Photos from the image-classification dataset "Rice Dataset" in the GitHub repository ummershakeel03/Rice-Leaf-Diseases-Classification. Its 3 classes are: bacterial leaf blight, brown spot, leaf blast.

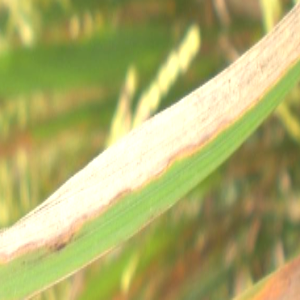
Label: bacterial leaf blight

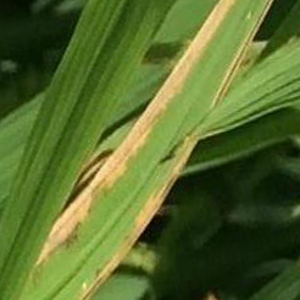
Label: bacterial leaf blight

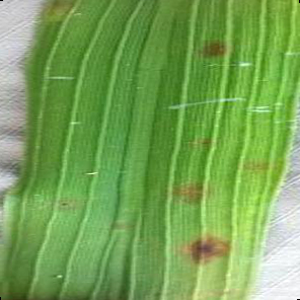
Label: brown spot

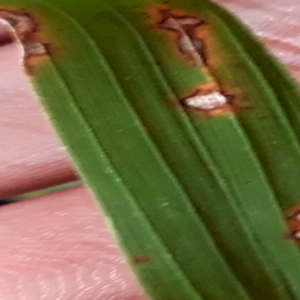
Label: leaf blast

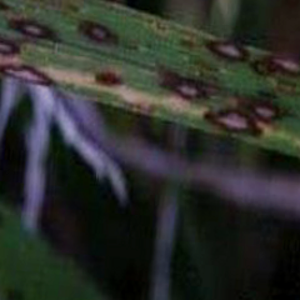
Label: leaf blast

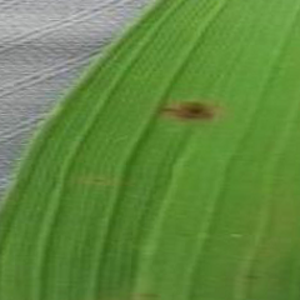
Label: brown spot
